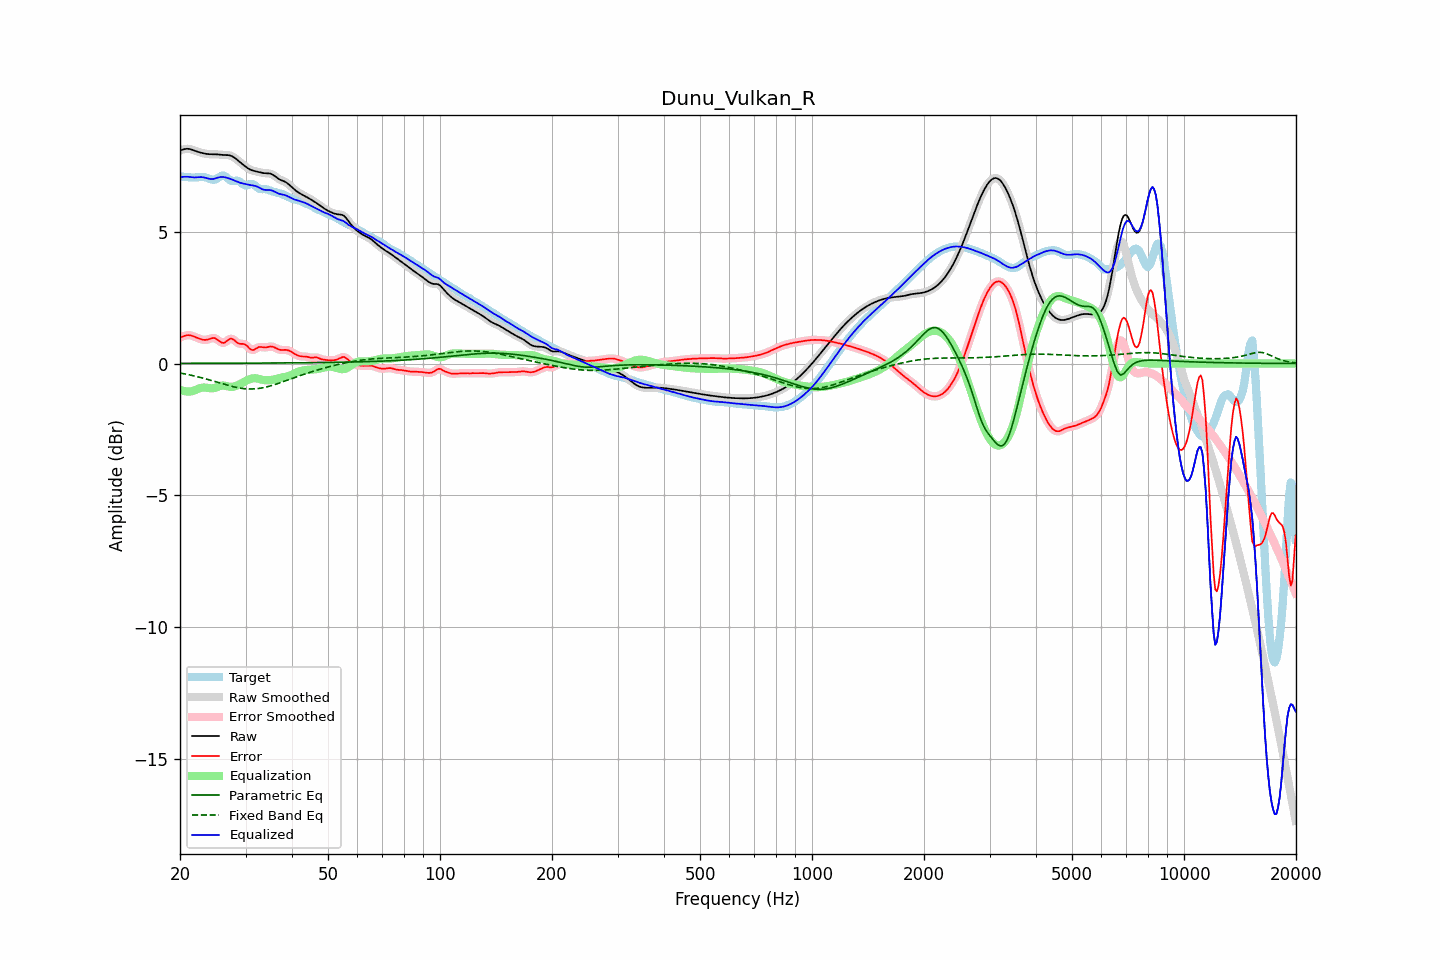

Source data for this figure (header and first rows):
frequency, raw, error, smoothed, error_smoothed, equalization, parametric_eq, fixed_band_eq, equalized_raw, equalized_smoothed, target
20.00, 8.09, 0.99, 8.08, 0.99, -1.00, 0.01, -0.36, 7.09, 7.08, 7.10
20.20, 8.11, 1.01, 8.11, 1.02, -1.02, 0.01, -0.37, 7.08, 7.09, 7.09
20.40, 8.12, 1.03, 8.13, 1.04, -1.04, 0.01, -0.38, 7.08, 7.09, 7.09
20.61, 8.14, 1.06, 8.14, 1.06, -1.05, 0.01, -0.39, 7.09, 7.09, 7.09
20.81, 8.15, 1.07, 8.15, 1.07, -1.06, 0.01, -0.41, 7.09, 7.09, 7.08
21.02, 8.15, 1.08, 8.15, 1.08, -1.06, 0.01, -0.42, 7.09, 7.09, 7.07
21.23, 8.14, 1.08, 8.14, 1.07, -1.06, 0.01, -0.43, 7.08, 7.08, 7.07
21.44, 8.13, 1.06, 8.12, 1.06, -1.05, 0.01, -0.45, 7.07, 7.07, 7.06
21.66, 8.10, 1.04, 8.10, 1.04, -1.04, 0.01, -0.46, 7.06, 7.07, 7.06
21.87, 8.08, 1.02, 8.08, 1.02, -1.02, 0.01, -0.47, 7.06, 7.06, 7.06
22.09, 8.06, 0.99, 8.06, 0.99, -0.99, 0.01, -0.49, 7.07, 7.07, 7.07
22.31, 8.04, 0.97, 8.04, 0.97, -0.97, 0.01, -0.50, 7.07, 7.07, 7.07
22.54, 8.02, 0.94, 8.02, 0.94, -0.94, 0.01, -0.52, 7.08, 7.08, 7.08
22.76, 8.00, 0.92, 8.00, 0.92, -0.93, 0.01, -0.53, 7.08, 7.08, 7.08
22.99, 7.99, 0.91, 7.99, 0.91, -0.92, 0.01, -0.55, 7.07, 7.07, 7.08
23.22, 7.97, 0.90, 7.97, 0.90, -0.91, 0.01, -0.57, 7.06, 7.06, 7.08
23.45, 7.96, 0.90, 7.96, 0.90, -0.92, 0.01, -0.58, 7.05, 7.05, 7.06
23.69, 7.95, 0.91, 7.95, 0.91, -0.92, 0.01, -0.60, 7.03, 7.03, 7.04
23.92, 7.95, 0.93, 7.95, 0.93, -0.93, 0.01, -0.62, 7.01, 7.01, 7.02
24.16, 7.94, 0.95, 7.94, 0.95, -0.94, 0.01, -0.63, 7.00, 7.00, 7.00
24.40, 7.94, 0.96, 7.94, 0.96, -0.94, 0.01, -0.65, 7.00, 7.00, 6.98
24.65, 7.94, 0.97, 7.94, 0.97, -0.93, 0.01, -0.67, 7.01, 7.01, 6.97
24.89, 7.94, 0.95, 7.94, 0.95, -0.92, 0.01, -0.69, 7.03, 7.03, 6.99
25.14, 7.94, 0.92, 7.94, 0.92, -0.89, 0.01, -0.71, 7.05, 7.05, 7.02
25.39, 7.93, 0.87, 7.93, 0.87, -0.87, 0.01, -0.73, 7.06, 7.06, 7.06
25.65, 7.93, 0.83, 7.93, 0.83, -0.85, 0.01, -0.74, 7.08, 7.08, 7.10
25.91, 7.92, 0.79, 7.92, 0.79, -0.84, 0.01, -0.76, 7.08, 7.08, 7.13
26.16, 7.92, 0.78, 7.92, 0.79, -0.84, 0.01, -0.78, 7.08, 7.08, 7.14
26.43, 7.91, 0.80, 7.91, 0.81, -0.84, 0.01, -0.80, 7.07, 7.07, 7.11
26.69, 7.91, 0.85, 7.91, 0.85, -0.86, 0.01, -0.81, 7.05, 7.05, 7.07
26.96, 7.91, 0.90, 7.91, 0.90, -0.87, 0.01, -0.83, 7.04, 7.04, 7.01
27.23, 7.90, 0.94, 7.90, 0.93, -0.88, 0.01, -0.85, 7.02, 7.02, 6.96
27.50, 7.88, 0.94, 7.88, 0.94, -0.89, 0.01, -0.86, 6.99, 6.99, 6.94
27.77, 7.85, 0.92, 7.85, 0.92, -0.88, 0.01, -0.88, 6.97, 6.97, 6.93
28.05, 7.81, 0.88, 7.81, 0.87, -0.87, 0.01, -0.89, 6.94, 6.94, 6.94
28.33, 7.76, 0.82, 7.76, 0.82, -0.85, 0.01, -0.91, 6.91, 6.91, 6.94
28.62, 7.71, 0.78, 7.71, 0.78, -0.82, 0.01, -0.92, 6.89, 6.89, 6.94
28.90, 7.66, 0.75, 7.66, 0.76, -0.79, 0.01, -0.93, 6.87, 6.87, 6.91
29.19, 7.61, 0.74, 7.61, 0.75, -0.76, 0.01, -0.94, 6.85, 6.85, 6.87
29.48, 7.56, 0.75, 7.56, 0.74, -0.72, 0.01, -0.95, 6.84, 6.84, 6.81
29.78, 7.51, 0.73, 7.51, 0.73, -0.69, 0.01, -0.95, 6.82, 6.82, 6.78
30.08, 7.47, 0.71, 7.46, 0.70, -0.66, 0.01, -0.96, 6.81, 6.81, 6.76
30.38, 7.42, 0.65, 7.42, 0.65, -0.63, 0.01, -0.96, 6.79, 6.80, 6.77
30.68, 7.38, 0.58, 7.38, 0.59, -0.60, 0.01, -0.97, 6.78, 6.78, 6.80
30.99, 7.35, 0.53, 7.35, 0.54, -0.58, 0.01, -0.97, 6.77, 6.77, 6.82
31.30, 7.33, 0.51, 7.33, 0.52, -0.57, 0.01, -0.97, 6.76, 6.76, 6.82
31.61, 7.31, 0.52, 7.31, 0.52, -0.56, 0.01, -0.96, 6.75, 6.75, 6.79
31.93, 7.30, 0.56, 7.30, 0.56, -0.56, 0.02, -0.96, 6.74, 6.74, 6.74
32.24, 7.28, 0.60, 7.28, 0.59, -0.57, 0.02, -0.95, 6.72, 6.71, 6.69
32.57, 7.27, 0.63, 7.27, 0.62, -0.58, 0.02, -0.95, 6.69, 6.69, 6.64
32.89, 7.25, 0.63, 7.25, 0.63, -0.60, 0.02, -0.94, 6.65, 6.65, 6.62
33.22, 7.24, 0.62, 7.24, 0.62, -0.62, 0.02, -0.93, 6.62, 6.62, 6.62
33.55, 7.23, 0.61, 7.23, 0.61, -0.63, 0.02, -0.91, 6.60, 6.60, 6.62
33.89, 7.23, 0.61, 7.23, 0.61, -0.63, 0.02, -0.90, 6.59, 6.59, 6.62
34.23, 7.22, 0.62, 7.23, 0.62, -0.64, 0.02, -0.89, 6.59, 6.59, 6.61
34.57, 7.22, 0.63, 7.22, 0.63, -0.63, 0.02, -0.87, 6.59, 6.59, 6.59
34.92, 7.21, 0.65, 7.21, 0.64, -0.63, 0.02, -0.85, 6.59, 6.58, 6.57
35.27, 7.19, 0.64, 7.19, 0.64, -0.62, 0.02, -0.84, 6.57, 6.57, 6.55
35.62, 7.16, 0.63, 7.15, 0.63, -0.61, 0.02, -0.82, 6.55, 6.55, 6.53
35.97, 7.11, 0.60, 7.11, 0.60, -0.60, 0.02, -0.80, 6.52, 6.52, 6.51
... 635 more rows
